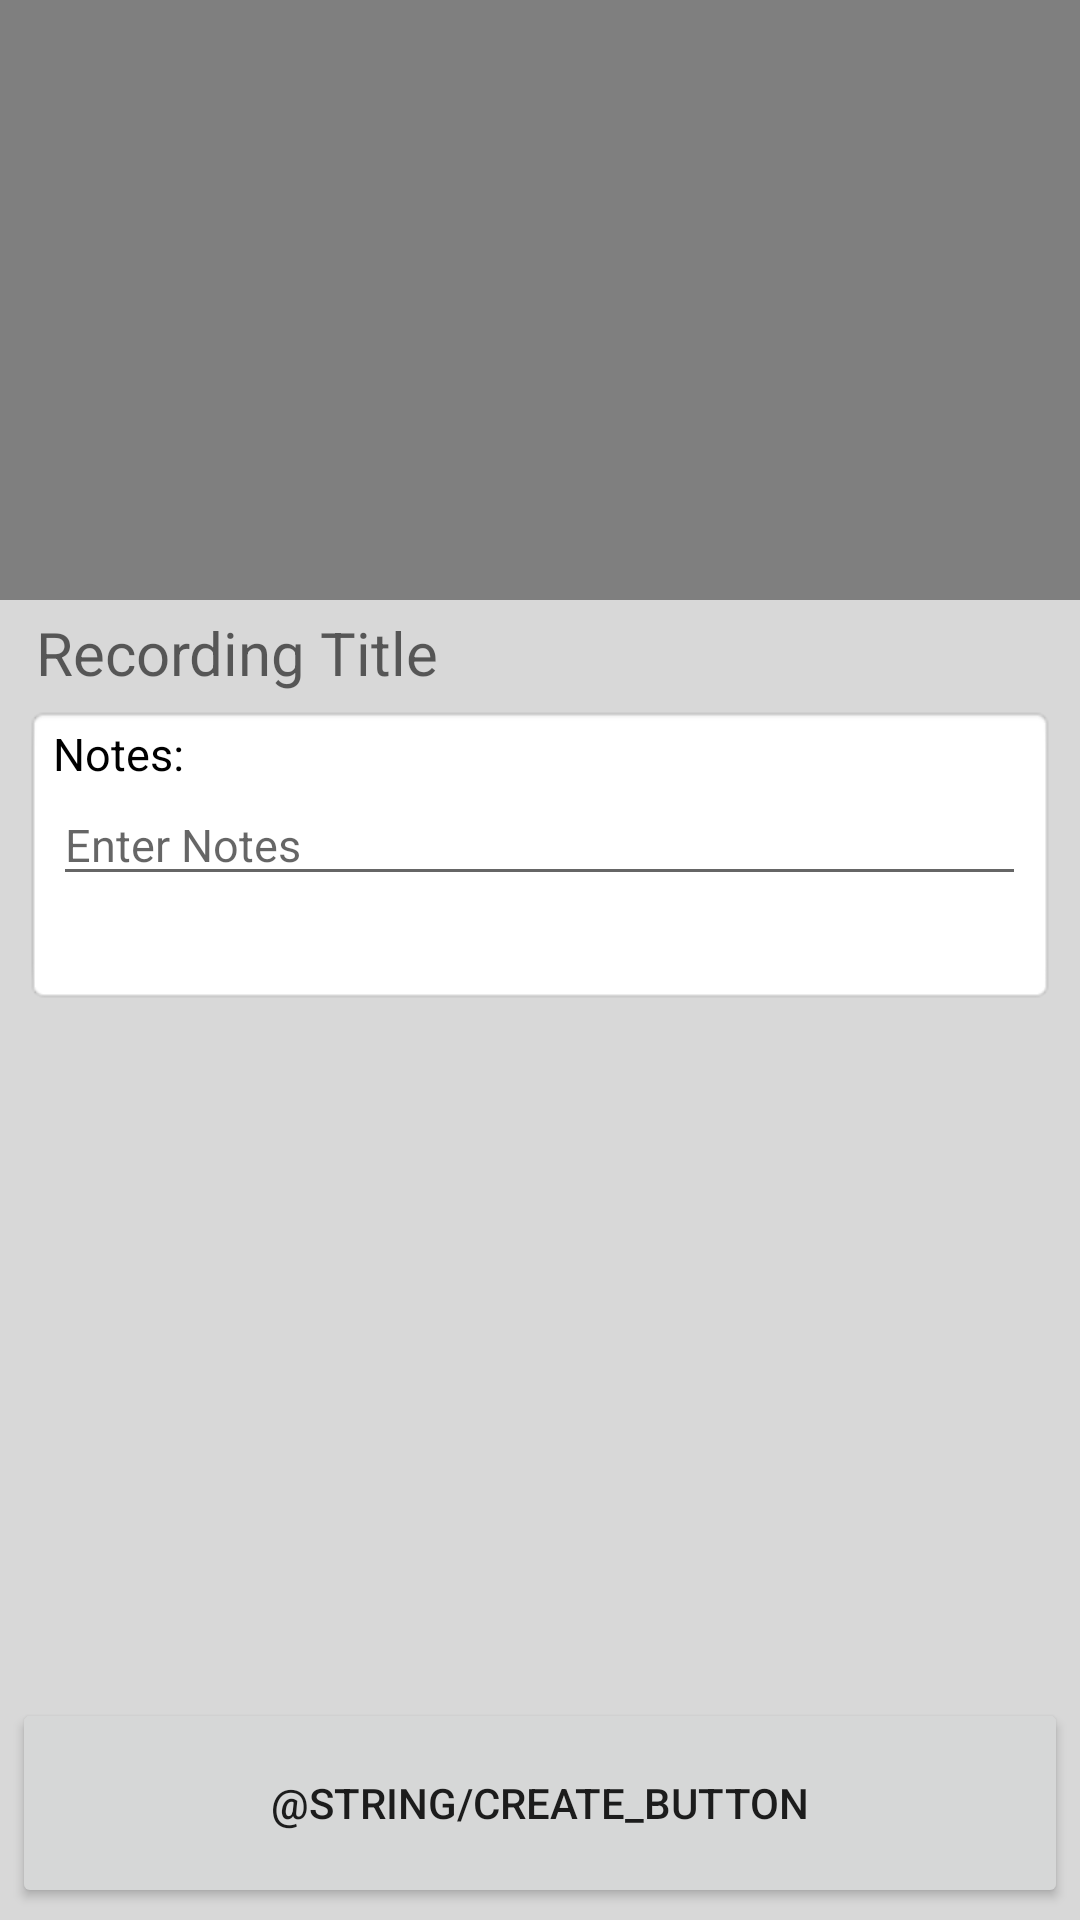

Produce the Android XML layout that renders to this screen, including the resource entries it uses.
<!-- AndroidManifest.xml: application theme AppTheme -->
<!-- res/layout/recording_activity.xml -->
<?xml version="1.0" encoding="utf-8"?>
<RelativeLayout xmlns:android="http://schemas.android.com/apk/res/android"
    android:layout_width="match_parent"
    android:layout_height="match_parent"
    xmlns:tools="http://schemas.android.com/tools"
    android:orientation="vertical">

    <LinearLayout
        android:id="@+id/videoview_layout"
        android:layout_width="match_parent"
        android:layout_height="200dp"
        android:orientation="horizontal"
        android:gravity="center"
        >

        <VideoView
            android:id="@+id/videoView"
            android:layout_width="wrap_content"
            android:layout_height="match_parent"
            android:layout_gravity="center_horizontal"
            />

    </LinearLayout>

    <RelativeLayout
        android:id="@+id/title_layout"
        android:layout_width="match_parent"
        android:layout_height="wrap_content"
        android:layout_below="@id/videoview_layout"
        android:layout_marginStart="12dp"
        android:layout_marginTop="4dp"
        android:layout_marginEnd="12dp"
        android:layout_marginBottom="4dp"
        android:orientation="horizontal">

        <EditText
            android:id="@+id/recording_title"
            style="@android:style/Widget.TextView"
            android:layout_width="250dp"
            android:layout_height="wrap_content"
            android:layout_alignParentStart="true"
            android:layout_alignParentTop="true"
            android:background="@android:color/transparent"
            android:gravity="bottom"
            android:hint="@string/recording_title_hint"
            android:inputType="text"
            android:maxLines="1"
            android:textColor="@android:color/black"
            android:textSize="20sp" />



        <TextView
            android:id="@+id/date"
            android:layout_width="wrap_content"
            android:layout_height="wrap_content"
            android:layout_alignParentTop="true"
            android:layout_alignParentEnd="true"
            tools:text="10/10/2019" />

    </RelativeLayout>

    <RelativeLayout
        android:layout_width="match_parent"
        android:layout_height="100dp"
        android:layout_below="@id/title_layout"
        android:layout_marginLeft="8dp"
        android:layout_marginRight="8dp"
        android:background="@android:drawable/editbox_background_normal">

        <TextView
            android:id="@+id/notes_title"
            android:layout_width="match_parent"
            android:layout_height="wrap_content"
            android:text="@string/notes_title"
            android:textColor="@android:color/black"
            android:textSize="15sp" />

        <EditText
            android:id="@+id/notes"
            android:layout_width="match_parent"
            android:layout_height="wrap_content"
            android:layout_below="@+id/notes_title"
            android:gravity="top|start"
            android:hint="@string/enter_notes_hint"
            android:inputType="text"
            android:maxHeight="150dp"
            android:nextFocusDown="@id/create_button"
            android:textSize="15sp" />

    </RelativeLayout>

    <Button
        android:id="@+id/create_button"
        android:layout_width="match_parent"
        android:layout_height="70dp"
        android:layout_alignParentBottom="true"
        android:layout_marginStart="4dp"
        android:layout_marginEnd="4dp"
        android:layout_marginBottom="4dp"
        android:focusable="true"
        android:text="@string/create_button" />

</RelativeLayout>
<!-- resources referenced by this layout -->
<resources>
  <string name="enter_notes_hint">Enter Notes</string>
  <string name="notes_title">Notes:</string>
  <string name="recording_title_hint">Recording Title</string>
  <style name="AppTheme" parent="Theme.AppCompat.Light.DarkActionBar">
          
          <item name="colorPrimary">@color/light_orange</item>
          <item name="colorPrimaryDark">@color/darker_orange</item>
          <item name="colorAccent">@color/light_green</item>
          <item name="android:windowContentTransitions">true</item>
          <item name="android:windowBackground">@color/off_white</item>
  
      </style>
  <color name="light_orange">#FFB74D</color>
  <color name="darker_orange">#FF9800</color>
  <color name="light_green">#4CAF50</color>
  <color name="off_white">#D8D8D8</color>
</resources>
